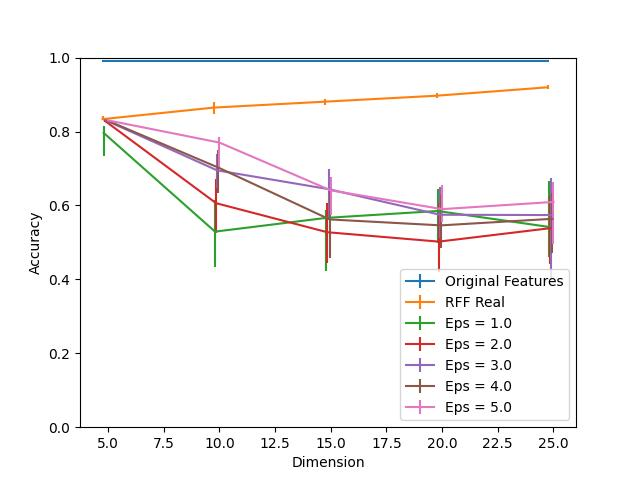

Values plotted in this chart, from the file beside it:
Dimension, RFF Real, RFF Real 25, RFF Real 75, Eps = 1.0, Eps = 1.0 25, Eps = 1.0 75, Eps = 2.0, Eps = 2.0 25, Eps = 2.0 75, Eps = 3.0, Eps = 3.0 25, Eps = 3.0 75, Eps = 4.0, Eps = 4.0 25, Eps = 4.0 75, Eps = 5.0, Eps = 5.0 25, Eps = 5.0 75, Original Features
5, 0.8335, 0.003381, 0.008453, 0.7963, 0.0634, 0.01944, 0.8292, 0.003381, 0.0008453, 0.8301, 0.002536, 0.0, 0.8301, 0.0008453, 0.0, 0.8301, 0.0008453, 0.0, 0.9907
10, 0.8648, 0.0186, 0.01606, 0.5292, 0.09467, 0.08622, 0.6061, 0.07946, 0.06678, 0.6948, 0.04818, 0.04396, 0.7025, 0.06762, 0.04818, 0.7701, 0.06762, 0.01606, 0.9907
15, 0.8808, 0.01014, 0.007608, 0.5664, 0.1437, 0.02113, 0.5275, 0.08369, 0.07946, 0.6441, 0.08369, 0.05325, 0.5621, 0.104, 0.08369, 0.6407, 0.06678, 0.03635, 0.9907
20, 0.8969, 0.006762, 0.007608, 0.585, 0.08791, 0.05917, 0.5021, 0.08115, 0.1048, 0.5748, 0.0634, 0.07439, 0.5461, 0.06086, 0.08115, 0.59, 0.03381, 0.06509, 0.9907
25, 0.9197, 0.005917, 0.006762, 0.5418, 0.08199, 0.1251, 0.5385, 0.09806, 0.08707, 0.574, 0.1758, 0.1014, 0.5638, 0.09298, 0.07016, 0.6095, 0.1141, 0.0541, 0.9907
